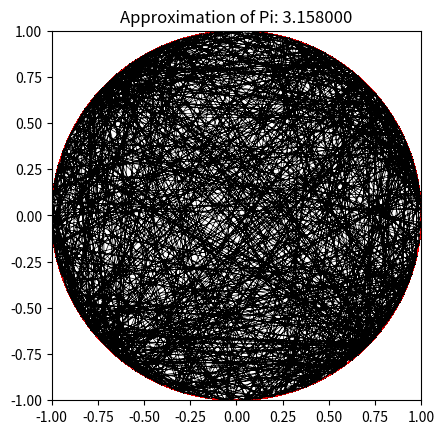

Recreate this plot in Python.
import numpy as np
import matplotlib.pyplot as plt


def estimate_pi(num_samples):
    points_inside_circle = 0
    points_inside_square = 0

    # Generate random points within the square
    for _ in range(num_samples):
        x = np.random.uniform(-1, 1)
        y = np.random.uniform(-1, 1)

        # Check if the point is inside the circle
        if x ** 2 + y ** 2 <= 1:
            points_inside_circle += 1
        points_inside_square += 1

    # Calculate the pi approximation
    pi_approximation = 4 * (points_inside_circle / points_inside_square)
    return pi_approximation


def visualize_pi(pi_approximation):
    angles = np.linspace(0, 2 * np.pi, 1000)
    x = np.cos(angles)
    y = np.sin(angles)

    fig, ax = plt.subplots()
    ax.set_aspect('equal')
    ax.set_xlim([-1, 1])
    ax.set_ylim([-1, 1])

    # Plot the circle in different colors
    num_lines = 1000
    colors = plt.cm.rainbow(np.linspace(0, 1, num_lines))
    for i in range(num_lines):
        ax.plot(x, y, color=colors[i], linewidth=0.5)

    # Generate random points and connect them to form a circle
    num_points = 1000
    points = np.random.uniform(-1, 1, (num_points, 2))
    points = points / np.linalg.norm(points, axis=1)[:, None]
    ax.plot(points[:, 0], points[:, 1], 'k-', linewidth=0.5)

    # Show the pi approximation as the title
    ax.set_title(f"Approximation of Pi: {pi_approximation:.6f}")
    plt.show()


# Number of samples to use for the Monte Carlo method
num_samples = 10000

# Estimate pi using the Monte Carlo method
pi_approximation = estimate_pi(num_samples)

# Visualize the approximation of pi
visualize_pi(pi_approximation)